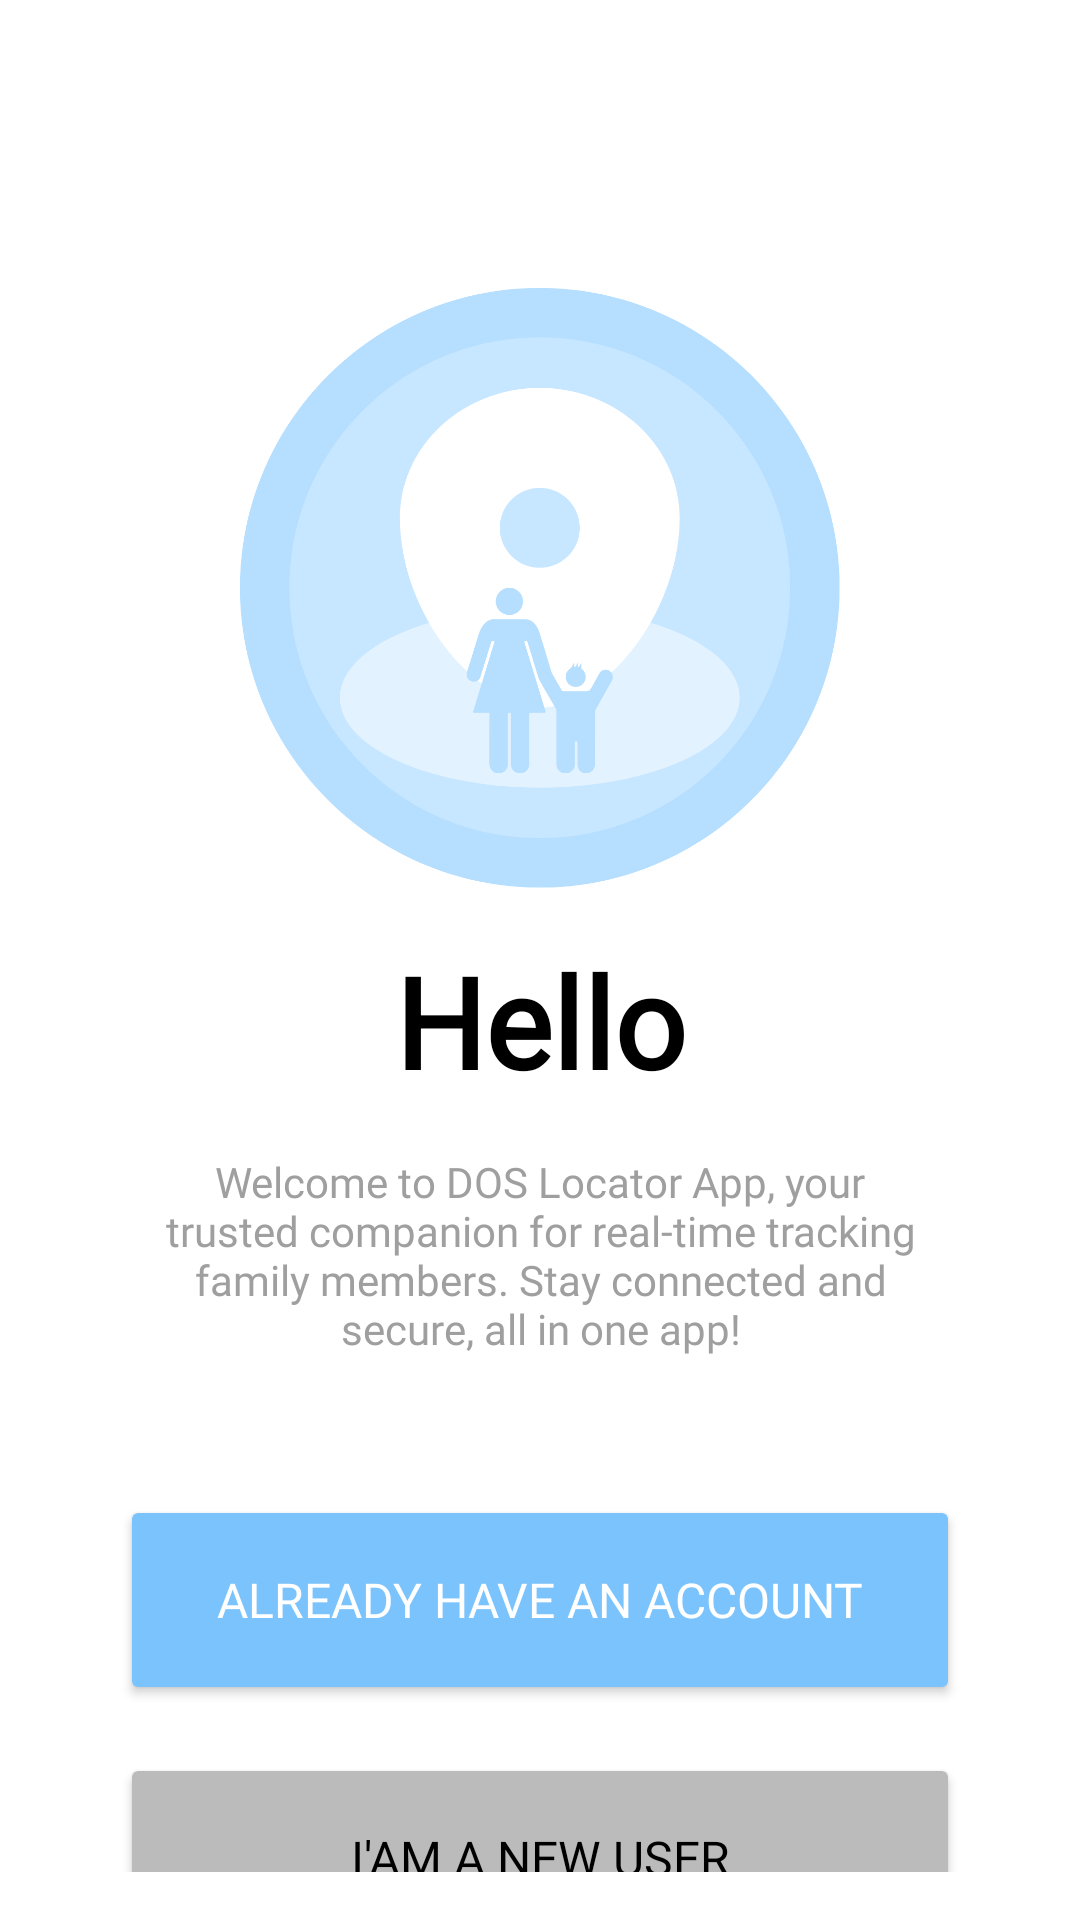

This screen was rendered from an Android layout file. Write that file and the resources it references.
<!-- AndroidManifest.xml: application theme Theme.DOSLocator -->
<!-- res/layout/activity_welcome.xml -->
<?xml version="1.0" encoding="utf-8"?>
<androidx.constraintlayout.widget.ConstraintLayout xmlns:android="http://schemas.android.com/apk/res/android"
    xmlns:app="http://schemas.android.com/apk/res-auto"
    xmlns:tools="http://schemas.android.com/tools"
    android:id="@+id/main"
    android:layout_width="match_parent"
    android:layout_height="match_parent"
    tools:context=".WelcomeActivity"
    android:background="@color/white"

    android:padding="16dp"
    android:visibility="visible"
    >


    <ImageView
        android:id="@+id/logoImage"
        android:layout_width="200dp"
        android:layout_height="200dp"

        android:layout_centerInParent="true"
        android:layout_marginTop="80dp"
        android:src="@drawable/logo_app"
        app:layout_constraintEnd_toEndOf="parent"
        app:layout_constraintStart_toStartOf="parent"
        app:layout_constraintTop_toTopOf="parent" />

    <TextView
        android:id="@+id/textView2"
        android:layout_width="match_parent"
        android:layout_height="wrap_content"

        android:layout_marginTop="16dp"

        android:gravity="center"
        android:text="Hello"
        android:textColor="@color/black"
        android:textSize="42sp"

        android:fontFamily="@font/inter_bold"

        android:textStyle="bold"
        app:layout_constraintTop_toBottomOf="@+id/logoImage">

    </TextView>

    <TextView
        android:id="@+id/textView"
        android:layout_width="match_parent"
        android:layout_height="wrap_content"

        android:text="Welcome to DOS Locator App, your trusted companion for real-time tracking family members. Stay connected and secure, all in one app!"
        android:textColor="#9F9F9F"
        android:textSize="14sp"
        app:layout_constraintTop_toBottomOf="@+id/textView2"

        android:fontFamily="@font/inter_regular"

        android:layout_marginTop="16dp"
        android:layout_marginLeft="32dp"
        android:layout_marginRight="32dp"

        android:textAlignment="center"
        >

    </TextView>



    <Button
        android:id="@+id/button_alreadyHaveAnAccount"
        android:layout_width="280dp"
        android:layout_height="70dp"
        android:backgroundTint="#7BC3FD"

        android:layout_marginTop="46dp"

        android:padding="10dp"
        android:text="Already have an account"
        android:textSize="16sp"
        android:textColor="#FFFFFF"

        android:fontFamily="@font/inter_regular"

        app:layout_constraintEnd_toEndOf="parent"
        app:layout_constraintStart_toStartOf="parent"
        app:layout_constraintTop_toBottomOf="@+id/textView" />
    <Button
        android:id="@+id/button_NewUser"
        android:layout_width="280dp"
        android:layout_height="70dp"
        android:backgroundTint="#BBBBBB"

        android:layout_marginTop="16dp"


        android:padding="10dp"
        android:text="I'am a new user"
        android:textSize="16sp"

        android:fontFamily="@font/inter_regular"

        android:textColor="#000000"
        app:layout_constraintEnd_toEndOf="parent"
        app:layout_constraintStart_toStartOf="parent"
        app:layout_constraintTop_toBottomOf="@+id/button_alreadyHaveAnAccount"

        />
</androidx.constraintlayout.widget.ConstraintLayout>
<!-- resources referenced by this layout -->
<resources>
  <color name="black">#FF000000</color>
  <color name="white">#FFFFFFFF</color>
  <!-- drawable logo_app: png bitmap (drawable, 64362 bytes) -->
  <style name="Theme.DOSLocator" parent="Base.Theme.DOSLocator" />
  <style name="Base.Theme.DOSLocator" parent="Theme.Material3.DayNight.NoActionBar">
          
          
      </style>
</resources>
